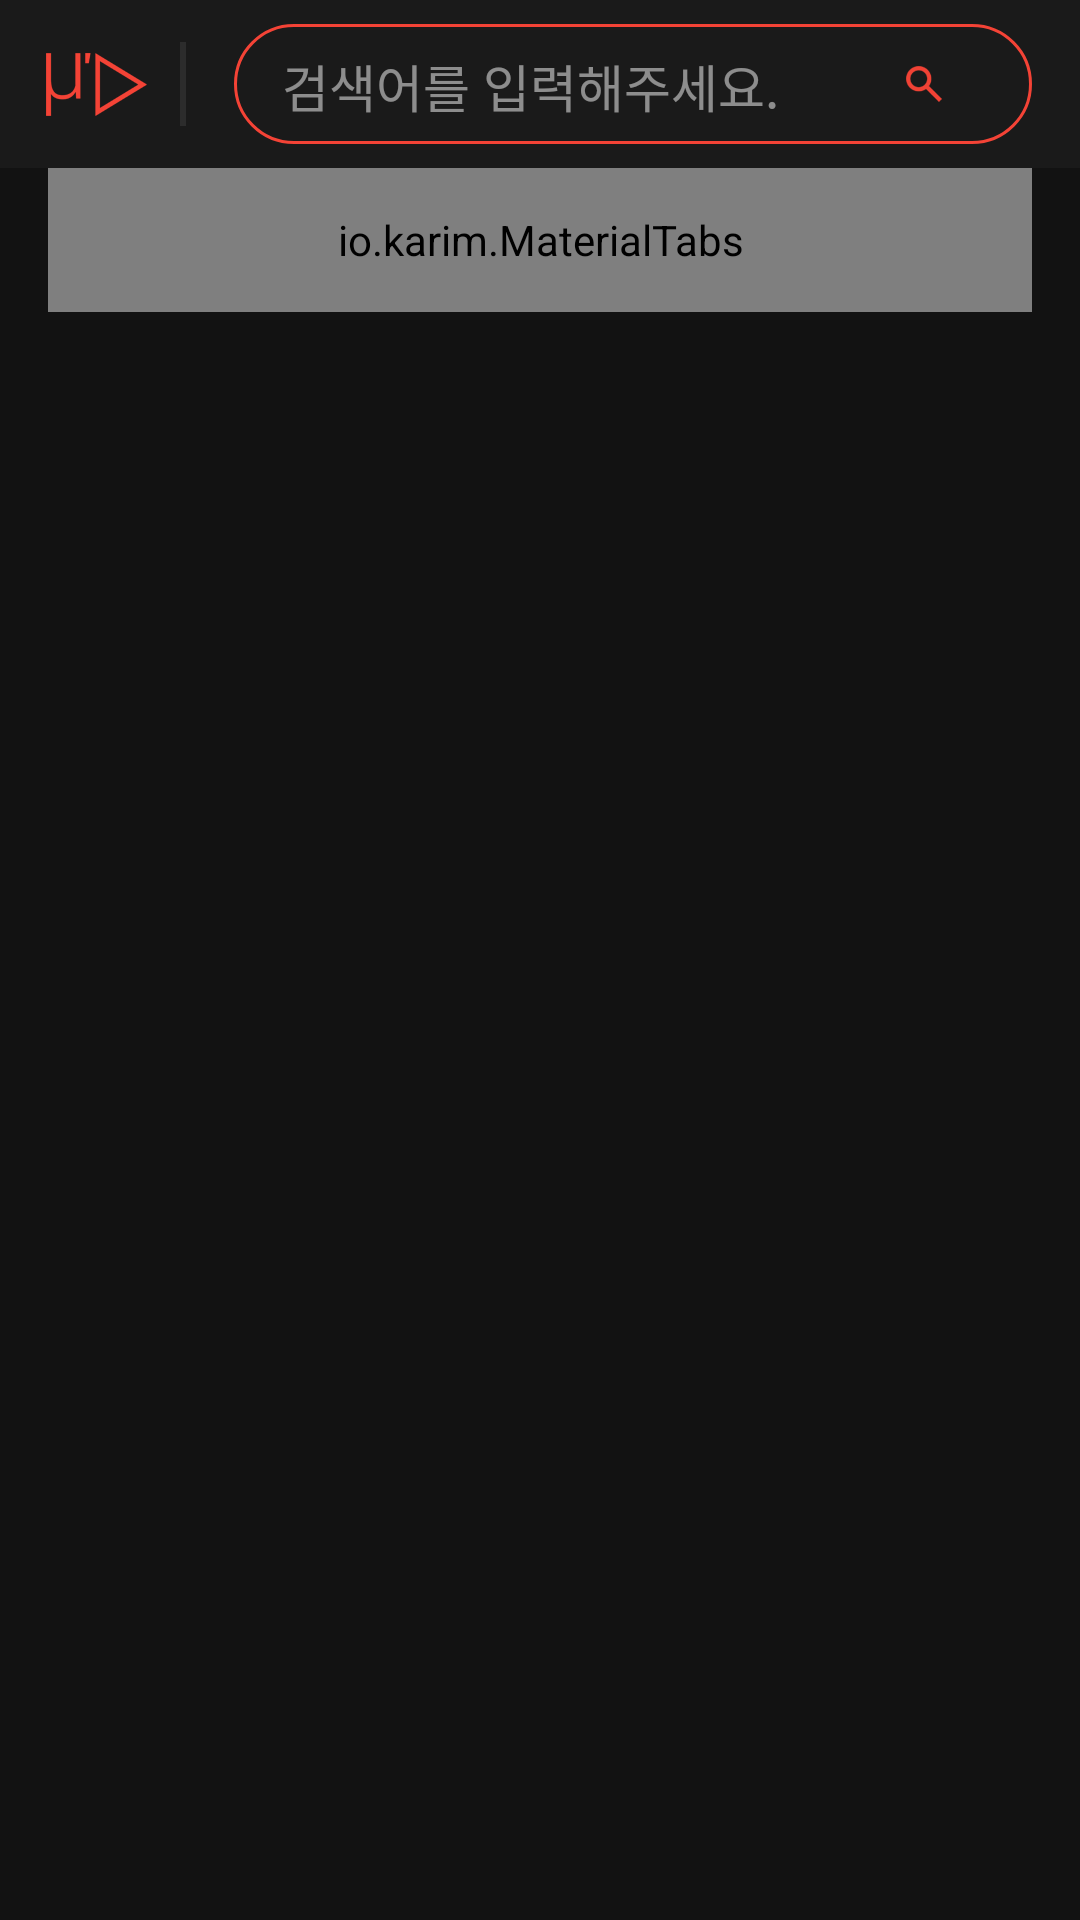

Here is an Android app screen rendered from its layout file. Give the layout XML and the strings, colors and styles it references.
<!-- AndroidManifest.xml: application theme AppTheme -->
<!-- res/layout/activity_search.xml -->
<?xml version="1.0" encoding="utf-8"?>
<LinearLayout
    xmlns:android="http://schemas.android.com/apk/res/android"
    xmlns:app="http://schemas.android.com/apk/res-auto"
    android:layout_width="match_parent"
    android:layout_height="match_parent"
    android:orientation="vertical">

    <include layout="@layout/toolbar_search"/>

    <RelativeLayout
        android:layout_width="match_parent"
        android:layout_height="@dimen/pager_tab_height"
        android:paddingLeft="@dimen/activity_horizontal_margin"
        android:paddingRight="@dimen/activity_horizontal_margin">

        <RelativeLayout
            android:layout_width="match_parent"
            android:layout_height="@dimen/divider_border"
            android:layout_alignParentBottom="true"
            android:background="@color/colorDivider"/>

        <io.karim.MaterialTabs
            android:id="@+id/searchTab"
            android:layout_width="match_parent"
            android:layout_height="match_parent"
            android:textColor="@color/textLgtGray"
            app:mtIndicatorColor="?attr/colorPrimary"
            app:mtIndicatorHeight="@dimen/divider_border"
            app:mtPaddingMiddle="false"
            app:mtSameWeightTabs="true"
            app:mtTextColorSelected="?attr/colorPrimary"/>
    </RelativeLayout>

    <android.support.v4.view.ViewPager
        android:id="@+id/searchPager"
        android:layout_width="match_parent"
        android:layout_height="match_parent"
        android:paddingLeft="@dimen/activity_horizontal_margin"
        android:paddingRight="@dimen/activity_horizontal_margin"/>
</LinearLayout>
<!-- res/layout/toolbar_search.xml (included above) -->
<?xml version="1.0" encoding="utf-8"?>
<LinearLayout
    xmlns:android="http://schemas.android.com/apk/res/android"
    xmlns:app="http://schemas.android.com/apk/lib/kr.edcan.youtube"
    android:id="@+id/toolbar"
    android:layout_width="match_parent"
    android:layout_height="?attr/actionBarSize"
    android:background="@color/colorBgLgt"
    android:minHeight="?attr/actionBarSize"
    android:orientation="horizontal"
    android:paddingLeft="@dimen/small_margin"
    android:theme="@style/ThemeOverlay.AppCompat.Dark.ActionBar"
    android:weightSum="1"
    app:layout_scrollFlags="scroll|enterAlways|snap"
    app:popupTheme="@style/ThemeOverlay.AppCompat.Light">

    <LinearLayout
        android:layout_width="0dp"
        android:layout_height="match_parent"
        android:layout_weight="1"
        android:orientation="horizontal"
        android:weightSum="1">

        <ImageView
            android:layout_width="?attr/actionBarSize"
            android:layout_height="match_parent"
            android:adjustViewBounds="true"
            android:scaleType="centerInside"
            android:src="@drawable/ic_logo"/>

        <RelativeLayout
            android:layout_width="@dimen/divider_border"
            android:layout_height="@dimen/divider_height"
            android:layout_gravity="center"
            android:background="@color/colorDivider"/>

        <RelativeLayout
            android:layout_width="match_parent"
            android:layout_height="match_parent"
            android:layout_marginBottom="@dimen/main_padding"
            android:layout_marginLeft="@dimen/activity_horizontal_margin"
            android:layout_marginRight="@dimen/activity_horizontal_margin"
            android:layout_marginTop="@dimen/main_padding">

            <EditText
                android:id="@+id/searchEdit"
                android:layout_width="match_parent"
                android:layout_height="match_parent"
                android:layout_weight="1"
                android:background="@drawable/shp_rounded"
                android:gravity="center_vertical"
                android:hint="검색어를 입력해주세요."
                android:imeOptions="actionSearch"
                android:paddingLeft="@dimen/activity_horizontal_margin"
                android:paddingTop="@dimen/small_margin"
                android:singleLine="true"
                android:textSize="@dimen/large_text"/>

            <ImageView
                android:id="@+id/searchBtn"
                android:layout_width="wrap_content"
                android:layout_height="match_parent"
                android:layout_alignParentRight="true"
                android:layout_marginRight="@dimen/activity_horizontal_margin"
                android:adjustViewBounds="true"
                android:scaleType="center"
                android:src="@drawable/ic_search_sml"/>
        </RelativeLayout>
    </LinearLayout>
</LinearLayout>
<!-- resources referenced by this layout -->
<resources>
  <color name="colorBgLgt">#1a1a1a</color>
  <color name="colorDivider">#2c2c2c</color>
  <color name="textLgtGray">#bdbdbd</color>
  <dimen name="activity_horizontal_margin">16dp</dimen>
  <dimen name="divider_border">2dp</dimen>
  <dimen name="divider_height">28dp</dimen>
  <dimen name="large_text">17sp</dimen>
  <dimen name="main_padding">8dp</dimen>
  <dimen name="pager_tab_height">48dp</dimen>
  <dimen name="small_margin">4dp</dimen>
  <!-- drawable ic_logo: png bitmap (drawable-hdpi, 1807 bytes) -->
  <!-- drawable ic_search_sml: png bitmap (drawable-hdpi, 663 bytes) -->
  <!-- drawable shp_rounded (drawable) -->
  <?xml version="1.0" encoding="UTF-8"?>
  <shape xmlns:android="http://schemas.android.com/apk/res/android">
      <padding
          android:bottom="3dp"
          android:left="8dp"
          android:right="8dp"
          android:top="3dp"/>
  
      <solid android:color="#00ffffff"/>
      <stroke
          android:width="1dp"
          android:color="@color/colorPrimary"/>
      <corners
          android:bottomLeftRadius="20dp"
          android:bottomRightRadius="20dp"
          android:topLeftRadius="20dp"
          android:topRightRadius="20dp"/>
  </shape>
  <style name="AppTheme" parent="Theme.AppCompat">
          
          <item name="colorPrimary">@color/colorPrimary</item>
          <item name="colorPrimaryDark">@color/colorPrimaryDark</item>
          <item name="colorAccent">@color/colorAccent</item>
  
          <item name="windowActionBar">false</item>
          <item name="windowNoTitle">true</item>
          <item name="android:windowBackground">@color/colorBg</item>
  
          <item name="imageButtonStyle">@style/BaseImageButtonStyle</item>
  
          <item name="android:colorControlHighlight" tools:targetApi="lollipop">#727272</item>
          <item name="android:windowDrawsSystemBarBackgrounds" tools:targetApi="lollipop">true</item>
          <item name="android:statusBarColor" tools:targetApi="lollipop">@color/colorBg</item>
      </style>
  <color name="colorPrimary">#f44336</color>
  <color name="colorPrimaryDark">#c63324</color>
  <color name="colorAccent">#f96657</color>
  <color name="colorBg">#121212</color>
  <style name="BaseImageButtonStyle" parent="Base.Widget.AppCompat.ImageButton">
          <item name="android:background">?attr/selectableItemBackgroundBorderless</item>
      </style>
</resources>
